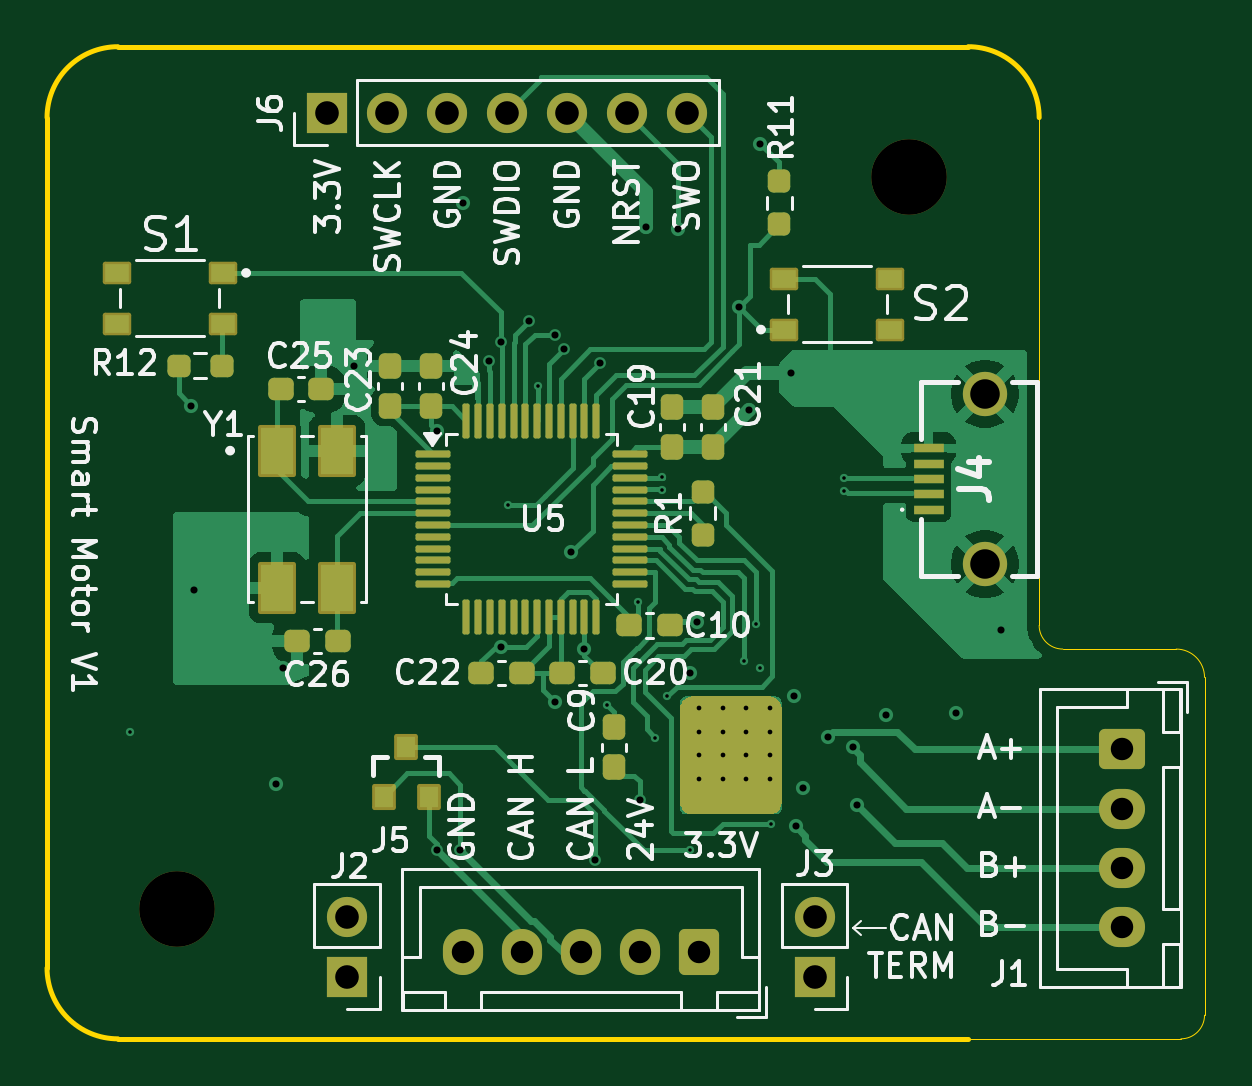
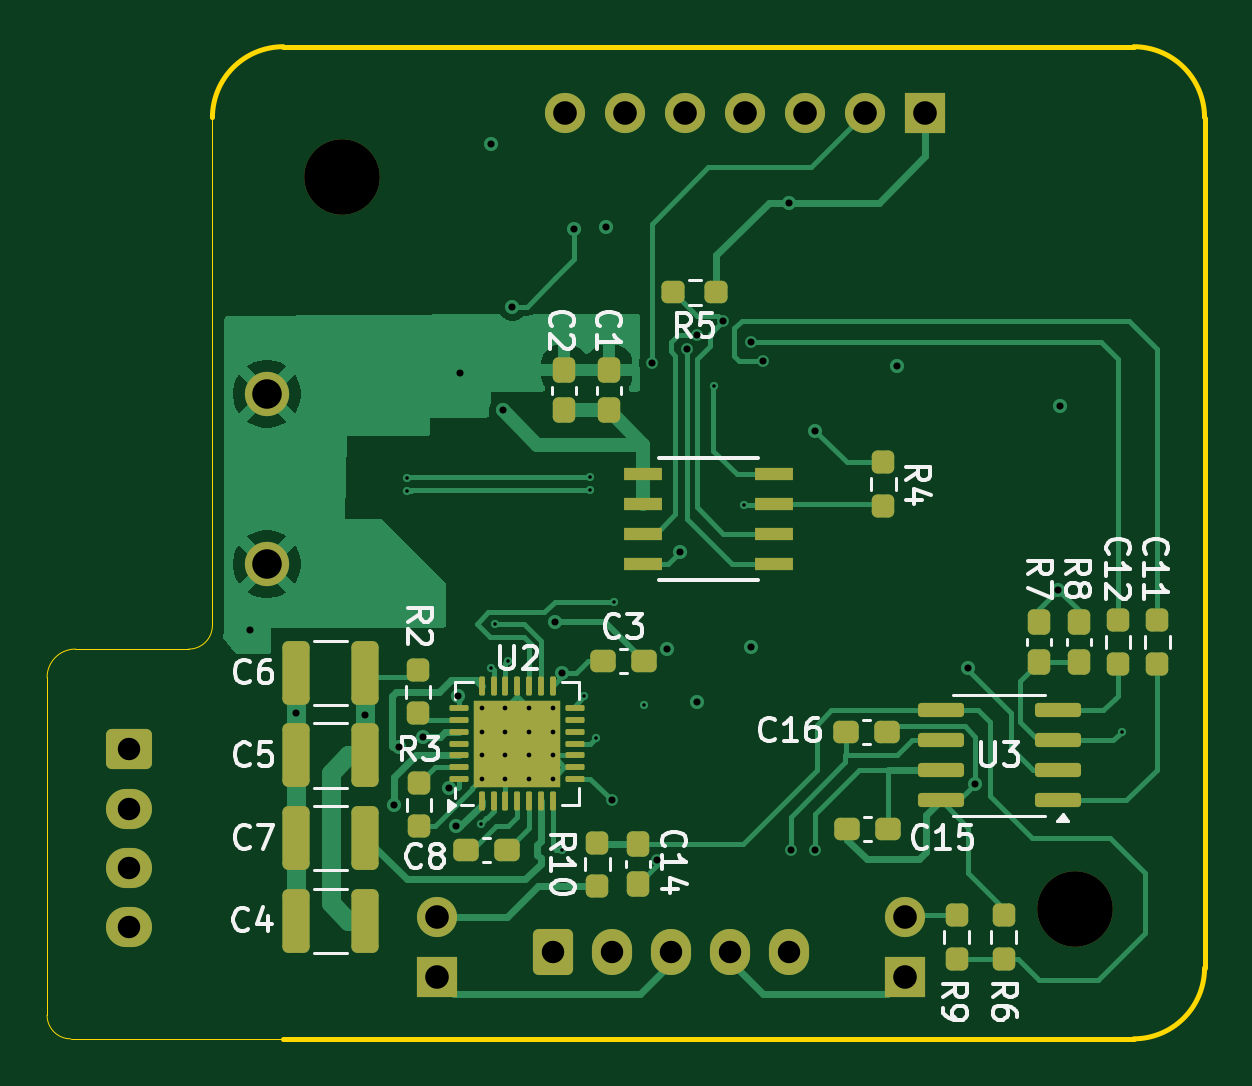
Circuit board: 12 layer files. Board 49.0 x 42.0 mm.
- bottom_copper: Smart Motor-B_Cu.gbr (36609 bytes)
- bottom_mask: Smart Motor-B_Mask.gbr (6297 bytes)
- paste: Smart Motor-B_Paste.gbr (5245 bytes)
- bottom_silk: Smart Motor-B_Silkscreen.gbr (38341 bytes)
- outline: Smart Motor-Edge_Cuts.gbr (1390 bytes)
- top_copper: Smart Motor-F_Cu.gbr (49042 bytes)
- top_mask: Smart Motor-F_Mask.gbr (7842 bytes)
- paste: Smart Motor-F_Paste.gbr (4819 bytes)
- top_silk: Smart Motor-F_Silkscreen.gbr (71737 bytes)
- inner_copper: Smart Motor-In1_Cu.gbr (119646 bytes)
- inner_copper: Smart Motor-In2_Cu.gbr (114776 bytes)
- drill: Smart Motor.drl (2084 bytes)

=== bottom_copper: Smart Motor-B_Cu.gbr (36609 bytes, source omitted) ===
=== bottom_mask: Smart Motor-B_Mask.gbr ===
%TF.GenerationSoftware,KiCad,Pcbnew,9.0.2*%
%TF.CreationDate,2025-07-23T20:38:51-05:00*%
%TF.ProjectId,Smart Motor,536d6172-7420-44d6-9f74-6f722e6b6963,rev?*%
%TF.SameCoordinates,Original*%
%TF.FileFunction,Soldermask,Bot*%
%TF.FilePolarity,Negative*%
%FSLAX46Y46*%
G04 Gerber Fmt 4.6, Leading zero omitted, Abs format (unit mm)*
G04 Created by KiCad (PCBNEW 9.0.2) date 2025-07-23 20:38:51*
%MOMM*%
%LPD*%
G01*
G04 APERTURE LIST*
G04 Aperture macros list*
%AMRoundRect*
0 Rectangle with rounded corners*
0 $1 Rounding radius*
0 $2 $3 $4 $5 $6 $7 $8 $9 X,Y pos of 4 corners*
0 Add a 4 corners polygon primitive as box body*
4,1,4,$2,$3,$4,$5,$6,$7,$8,$9,$2,$3,0*
0 Add four circle primitives for the rounded corners*
1,1,$1+$1,$2,$3*
1,1,$1+$1,$4,$5*
1,1,$1+$1,$6,$7*
1,1,$1+$1,$8,$9*
0 Add four rect primitives between the rounded corners*
20,1,$1+$1,$2,$3,$4,$5,0*
20,1,$1+$1,$4,$5,$6,$7,0*
20,1,$1+$1,$6,$7,$8,$9,0*
20,1,$1+$1,$8,$9,$2,$3,0*%
G04 Aperture macros list end*
%ADD10C,1.875000*%
%ADD11C,3.200000*%
%ADD12R,1.700000X1.700000*%
%ADD13C,1.700000*%
%ADD14RoundRect,0.250000X0.600000X0.725000X-0.600000X0.725000X-0.600000X-0.725000X0.600000X-0.725000X0*%
%ADD15O,1.700000X1.950000*%
%ADD16RoundRect,0.250000X-0.725000X0.600000X-0.725000X-0.600000X0.725000X-0.600000X0.725000X0.600000X0*%
%ADD17O,1.950000X1.700000*%
%ADD18RoundRect,0.237500X-0.237500X0.250000X-0.237500X-0.250000X0.237500X-0.250000X0.237500X0.250000X0*%
%ADD19RoundRect,0.062500X0.062500X-0.337500X0.062500X0.337500X-0.062500X0.337500X-0.062500X-0.337500X0*%
%ADD20RoundRect,0.062500X0.337500X-0.062500X0.337500X0.062500X-0.337500X0.062500X-0.337500X-0.062500X0*%
%ADD21R,3.700000X3.700000*%
%ADD22RoundRect,0.250000X0.325000X1.100000X-0.325000X1.100000X-0.325000X-1.100000X0.325000X-1.100000X0*%
%ADD23RoundRect,0.250000X-0.325000X-1.100000X0.325000X-1.100000X0.325000X1.100000X-0.325000X1.100000X0*%
%ADD24RoundRect,0.237500X-0.300000X-0.237500X0.300000X-0.237500X0.300000X0.237500X-0.300000X0.237500X0*%
%ADD25R,1.603000X0.558800*%
%ADD26RoundRect,0.237500X-0.237500X0.300000X-0.237500X-0.300000X0.237500X-0.300000X0.237500X0.300000X0*%
%ADD27RoundRect,0.150000X-0.825000X-0.150000X0.825000X-0.150000X0.825000X0.150000X-0.825000X0.150000X0*%
%ADD28RoundRect,0.237500X0.300000X0.237500X-0.300000X0.237500X-0.300000X-0.237500X0.300000X-0.237500X0*%
%ADD29RoundRect,0.237500X-0.250000X-0.237500X0.250000X-0.237500X0.250000X0.237500X-0.250000X0.237500X0*%
%ADD30RoundRect,0.237500X0.237500X-0.250000X0.237500X0.250000X-0.237500X0.250000X-0.237500X-0.250000X0*%
G04 APERTURE END LIST*
D10*
%TO.C,J4*%
X159700000Y-126910000D03*
X159700000Y-119690000D03*
%TD*%
D11*
%TO.C,REF\u002A\u002A*%
X125500000Y-141500000D03*
%TD*%
D12*
%TO.C,J2*%
X132700000Y-144375000D03*
D13*
X132700000Y-141835000D03*
%TD*%
D14*
%TO.C,J5*%
X147600000Y-143325000D03*
D15*
X145100000Y-143325000D03*
X142600000Y-143325000D03*
X140100000Y-143325000D03*
X137600000Y-143325000D03*
%TD*%
D12*
%TO.C,J6*%
X131840000Y-107800000D03*
D13*
X134380000Y-107800000D03*
X136920000Y-107800000D03*
X139460000Y-107800000D03*
X142000000Y-107800000D03*
X144540000Y-107800000D03*
X147080000Y-107800000D03*
%TD*%
D16*
%TO.C,J1*%
X165525000Y-134750000D03*
D17*
X165525000Y-137250000D03*
X165525000Y-139750000D03*
X165525000Y-142250000D03*
%TD*%
D12*
%TO.C,J3*%
X152500000Y-144375000D03*
D13*
X152500000Y-141835000D03*
%TD*%
D11*
%TO.C,REF\u002A\u002A*%
X156500000Y-110500000D03*
%TD*%
D18*
%TO.C,R2*%
X153300000Y-131400000D03*
X153300000Y-133225000D03*
%TD*%
%TO.C,R9*%
X130500000Y-141775000D03*
X130500000Y-143600000D03*
%TD*%
D19*
%TO.C,U2*%
X150600000Y-136950000D03*
X150100000Y-136950000D03*
X149600000Y-136950000D03*
X149100000Y-136950000D03*
X148600000Y-136950000D03*
X148100000Y-136950000D03*
X147600000Y-136950000D03*
D20*
X146650000Y-136000000D03*
X146650000Y-135500000D03*
X146650000Y-135000000D03*
X146650000Y-134500000D03*
X146650000Y-134000000D03*
X146650000Y-133500000D03*
X146650000Y-133000000D03*
D19*
X147600000Y-132050000D03*
X148100000Y-132050000D03*
X148600000Y-132050000D03*
X149100000Y-132050000D03*
X149600000Y-132050000D03*
X150100000Y-132050000D03*
X150600000Y-132050000D03*
D20*
X151550000Y-133000000D03*
X151550000Y-133500000D03*
X151550000Y-134000000D03*
X151550000Y-134500000D03*
X151550000Y-135000000D03*
X151550000Y-135500000D03*
X151550000Y-136000000D03*
D21*
X149100000Y-134500000D03*
%TD*%
D22*
%TO.C,C7*%
X158475000Y-138500000D03*
X155525000Y-138500000D03*
%TD*%
D23*
%TO.C,C6*%
X155525000Y-131500000D03*
X158475000Y-131500000D03*
%TD*%
D24*
%TO.C,C15*%
X133400000Y-138100000D03*
X135125000Y-138100000D03*
%TD*%
D18*
%TO.C,R3*%
X153250000Y-136175000D03*
X153250000Y-138000000D03*
%TD*%
D23*
%TO.C,C5*%
X155525000Y-135000000D03*
X158475000Y-135000000D03*
%TD*%
D18*
%TO.C,R6*%
X128500000Y-141775000D03*
X128500000Y-143600000D03*
%TD*%
D25*
%TO.C,U1*%
X143757300Y-123095000D03*
X143757300Y-124365000D03*
X143757300Y-125635000D03*
X143757300Y-126905000D03*
X138242700Y-126905000D03*
X138242700Y-125635000D03*
X138242700Y-124365000D03*
X138242700Y-123095000D03*
%TD*%
D26*
%TO.C,C12*%
X125333333Y-129337500D03*
X125333333Y-131062500D03*
%TD*%
D24*
%TO.C,C16*%
X133437500Y-134000000D03*
X135162500Y-134000000D03*
%TD*%
D26*
%TO.C,C2*%
X147100000Y-118675000D03*
X147100000Y-120400000D03*
%TD*%
D27*
%TO.C,U3*%
X126225000Y-136905000D03*
X126225000Y-135635000D03*
X126225000Y-134365000D03*
X126225000Y-133095000D03*
X131175000Y-133095000D03*
X131175000Y-134365000D03*
X131175000Y-135635000D03*
X131175000Y-136905000D03*
%TD*%
D26*
%TO.C,C1*%
X145200000Y-118675000D03*
X145200000Y-120400000D03*
%TD*%
%TO.C,C11*%
X127000000Y-129337500D03*
X127000000Y-131062500D03*
%TD*%
D18*
%TO.C,R7*%
X122000000Y-129287500D03*
X122000000Y-131112500D03*
%TD*%
D28*
%TO.C,C8*%
X151250000Y-139000000D03*
X149525000Y-139000000D03*
%TD*%
D26*
%TO.C,C14*%
X144000000Y-138737500D03*
X144000000Y-140462500D03*
%TD*%
D18*
%TO.C,R4*%
X133600000Y-122600000D03*
X133600000Y-124425000D03*
%TD*%
D28*
%TO.C,C3*%
X145475000Y-131000000D03*
X143750000Y-131000000D03*
%TD*%
D22*
%TO.C,C4*%
X158475000Y-142000000D03*
X155525000Y-142000000D03*
%TD*%
D29*
%TO.C,R5*%
X140675000Y-115400000D03*
X142500000Y-115400000D03*
%TD*%
D30*
%TO.C,R10*%
X145700000Y-140525000D03*
X145700000Y-138700000D03*
%TD*%
D18*
%TO.C,R8*%
X123666667Y-129287500D03*
X123666667Y-131112500D03*
%TD*%
M02*

=== paste: Smart Motor-B_Paste.gbr ===
%TF.GenerationSoftware,KiCad,Pcbnew,9.0.2*%
%TF.CreationDate,2025-07-23T20:38:51-05:00*%
%TF.ProjectId,Smart Motor,536d6172-7420-44d6-9f74-6f722e6b6963,rev?*%
%TF.SameCoordinates,Original*%
%TF.FileFunction,Paste,Bot*%
%TF.FilePolarity,Positive*%
%FSLAX46Y46*%
G04 Gerber Fmt 4.6, Leading zero omitted, Abs format (unit mm)*
G04 Created by KiCad (PCBNEW 9.0.2) date 2025-07-23 20:38:51*
%MOMM*%
%LPD*%
G01*
G04 APERTURE LIST*
G04 Aperture macros list*
%AMRoundRect*
0 Rectangle with rounded corners*
0 $1 Rounding radius*
0 $2 $3 $4 $5 $6 $7 $8 $9 X,Y pos of 4 corners*
0 Add a 4 corners polygon primitive as box body*
4,1,4,$2,$3,$4,$5,$6,$7,$8,$9,$2,$3,0*
0 Add four circle primitives for the rounded corners*
1,1,$1+$1,$2,$3*
1,1,$1+$1,$4,$5*
1,1,$1+$1,$6,$7*
1,1,$1+$1,$8,$9*
0 Add four rect primitives between the rounded corners*
20,1,$1+$1,$2,$3,$4,$5,0*
20,1,$1+$1,$4,$5,$6,$7,0*
20,1,$1+$1,$6,$7,$8,$9,0*
20,1,$1+$1,$8,$9,$2,$3,0*%
G04 Aperture macros list end*
%ADD10RoundRect,0.237500X-0.237500X0.250000X-0.237500X-0.250000X0.237500X-0.250000X0.237500X0.250000X0*%
%ADD11RoundRect,0.250000X0.495000X-0.495000X0.495000X0.495000X-0.495000X0.495000X-0.495000X-0.495000X0*%
%ADD12RoundRect,0.062500X0.062500X-0.337500X0.062500X0.337500X-0.062500X0.337500X-0.062500X-0.337500X0*%
%ADD13RoundRect,0.062500X0.337500X-0.062500X0.337500X0.062500X-0.337500X0.062500X-0.337500X-0.062500X0*%
%ADD14RoundRect,0.250000X0.325000X1.100000X-0.325000X1.100000X-0.325000X-1.100000X0.325000X-1.100000X0*%
%ADD15RoundRect,0.250000X-0.325000X-1.100000X0.325000X-1.100000X0.325000X1.100000X-0.325000X1.100000X0*%
%ADD16RoundRect,0.237500X-0.300000X-0.237500X0.300000X-0.237500X0.300000X0.237500X-0.300000X0.237500X0*%
%ADD17R,1.603000X0.558800*%
%ADD18RoundRect,0.237500X-0.237500X0.300000X-0.237500X-0.300000X0.237500X-0.300000X0.237500X0.300000X0*%
%ADD19RoundRect,0.150000X-0.825000X-0.150000X0.825000X-0.150000X0.825000X0.150000X-0.825000X0.150000X0*%
%ADD20RoundRect,0.237500X0.300000X0.237500X-0.300000X0.237500X-0.300000X-0.237500X0.300000X-0.237500X0*%
%ADD21RoundRect,0.237500X-0.250000X-0.237500X0.250000X-0.237500X0.250000X0.237500X-0.250000X0.237500X0*%
%ADD22RoundRect,0.237500X0.237500X-0.250000X0.237500X0.250000X-0.237500X0.250000X-0.237500X-0.250000X0*%
G04 APERTURE END LIST*
D10*
%TO.C,R2*%
X153300000Y-131400000D03*
X153300000Y-133225000D03*
%TD*%
%TO.C,R9*%
X130500000Y-141775000D03*
X130500000Y-143600000D03*
%TD*%
D11*
%TO.C,U2*%
X148175000Y-135425000D03*
X150025000Y-135425000D03*
X148175000Y-133575000D03*
X150025000Y-133575000D03*
D12*
X150600000Y-136950000D03*
X150100000Y-136950000D03*
X149600000Y-136950000D03*
X149100000Y-136950000D03*
X148600000Y-136950000D03*
X148100000Y-136950000D03*
X147600000Y-136950000D03*
D13*
X146650000Y-136000000D03*
X146650000Y-135500000D03*
X146650000Y-135000000D03*
X146650000Y-134500000D03*
X146650000Y-134000000D03*
X146650000Y-133500000D03*
X146650000Y-133000000D03*
D12*
X147600000Y-132050000D03*
X148100000Y-132050000D03*
X148600000Y-132050000D03*
X149100000Y-132050000D03*
X149600000Y-132050000D03*
X150100000Y-132050000D03*
X150600000Y-132050000D03*
D13*
X151550000Y-133000000D03*
X151550000Y-133500000D03*
X151550000Y-134000000D03*
X151550000Y-134500000D03*
X151550000Y-135000000D03*
X151550000Y-135500000D03*
X151550000Y-136000000D03*
%TD*%
D14*
%TO.C,C7*%
X158475000Y-138500000D03*
X155525000Y-138500000D03*
%TD*%
D15*
%TO.C,C6*%
X155525000Y-131500000D03*
X158475000Y-131500000D03*
%TD*%
D16*
%TO.C,C15*%
X133400000Y-138100000D03*
X135125000Y-138100000D03*
%TD*%
D10*
%TO.C,R3*%
X153250000Y-136175000D03*
X153250000Y-138000000D03*
%TD*%
D15*
%TO.C,C5*%
X155525000Y-135000000D03*
X158475000Y-135000000D03*
%TD*%
D10*
%TO.C,R6*%
X128500000Y-141775000D03*
X128500000Y-143600000D03*
%TD*%
D17*
%TO.C,U1*%
X143757300Y-123095000D03*
X143757300Y-124365000D03*
X143757300Y-125635000D03*
X143757300Y-126905000D03*
X138242700Y-126905000D03*
X138242700Y-125635000D03*
X138242700Y-124365000D03*
X138242700Y-123095000D03*
%TD*%
D18*
%TO.C,C12*%
X125333333Y-129337500D03*
X125333333Y-131062500D03*
%TD*%
D16*
%TO.C,C16*%
X133437500Y-134000000D03*
X135162500Y-134000000D03*
%TD*%
D18*
%TO.C,C2*%
X147100000Y-118675000D03*
X147100000Y-120400000D03*
%TD*%
D19*
%TO.C,U3*%
X126225000Y-136905000D03*
X126225000Y-135635000D03*
X126225000Y-134365000D03*
X126225000Y-133095000D03*
X131175000Y-133095000D03*
X131175000Y-134365000D03*
X131175000Y-135635000D03*
X131175000Y-136905000D03*
%TD*%
D18*
%TO.C,C1*%
X145200000Y-118675000D03*
X145200000Y-120400000D03*
%TD*%
%TO.C,C11*%
X127000000Y-129337500D03*
X127000000Y-131062500D03*
%TD*%
D10*
%TO.C,R7*%
X122000000Y-129287500D03*
X122000000Y-131112500D03*
%TD*%
D20*
%TO.C,C8*%
X151250000Y-139000000D03*
X149525000Y-139000000D03*
%TD*%
D18*
%TO.C,C14*%
X144000000Y-138737500D03*
X144000000Y-140462500D03*
%TD*%
D10*
%TO.C,R4*%
X133600000Y-122600000D03*
X133600000Y-124425000D03*
%TD*%
D20*
%TO.C,C3*%
X145475000Y-131000000D03*
X143750000Y-131000000D03*
%TD*%
D14*
%TO.C,C4*%
X158475000Y-142000000D03*
X155525000Y-142000000D03*
%TD*%
D21*
%TO.C,R5*%
X140675000Y-115400000D03*
X142500000Y-115400000D03*
%TD*%
D22*
%TO.C,R10*%
X145700000Y-140525000D03*
X145700000Y-138700000D03*
%TD*%
D10*
%TO.C,R8*%
X123666667Y-129287500D03*
X123666667Y-131112500D03*
%TD*%
M02*

=== bottom_silk: Smart Motor-B_Silkscreen.gbr (38341 bytes, source omitted) ===
=== outline: Smart Motor-Edge_Cuts.gbr ===
%TF.GenerationSoftware,KiCad,Pcbnew,9.0.2*%
%TF.CreationDate,2025-07-23T20:38:51-05:00*%
%TF.ProjectId,Smart Motor,536d6172-7420-44d6-9f74-6f722e6b6963,rev?*%
%TF.SameCoordinates,Original*%
%TF.FileFunction,Profile,NP*%
%FSLAX46Y46*%
G04 Gerber Fmt 4.6, Leading zero omitted, Abs format (unit mm)*
G04 Created by KiCad (PCBNEW 9.0.2) date 2025-07-23 20:38:51*
%MOMM*%
%LPD*%
G01*
G04 APERTURE LIST*
%TA.AperFunction,Profile*%
%ADD10C,0.200000*%
%TD*%
%TA.AperFunction,Profile*%
%ADD11C,0.050000*%
%TD*%
G04 APERTURE END LIST*
D10*
X120000000Y-108000000D02*
G75*
G02*
X123000000Y-105000000I3000000J0D01*
G01*
X159000000Y-105000000D02*
G75*
G02*
X162000000Y-108000000I0J-3000000D01*
G01*
X159000000Y-147000000D02*
X123000000Y-147000000D01*
D11*
X168000000Y-147000000D02*
X159000000Y-147000000D01*
X162000000Y-108000000D02*
X162000000Y-129500000D01*
X163000000Y-130500000D02*
X167800000Y-130500000D01*
X169000000Y-146000000D02*
G75*
G02*
X168000000Y-147000000I-1000000J0D01*
G01*
D10*
X120000000Y-144000000D02*
X120000000Y-108000000D01*
X123000000Y-105000000D02*
X159000000Y-105000000D01*
D11*
X163000000Y-130500000D02*
G75*
G02*
X162000000Y-129500000I0J1000000D01*
G01*
D10*
X123000000Y-147000000D02*
G75*
G02*
X120000000Y-144000000I0J3000000D01*
G01*
D11*
X167800000Y-130500000D02*
G75*
G02*
X169000000Y-131700000I0J-1200000D01*
G01*
X169000000Y-131700000D02*
X169000000Y-146000000D01*
M02*

=== top_copper: Smart Motor-F_Cu.gbr (49042 bytes, source omitted) ===
=== top_mask: Smart Motor-F_Mask.gbr (7842 bytes, source omitted) ===
=== paste: Smart Motor-F_Paste.gbr ===
%TF.GenerationSoftware,KiCad,Pcbnew,9.0.2*%
%TF.CreationDate,2025-07-23T20:38:51-05:00*%
%TF.ProjectId,Smart Motor,536d6172-7420-44d6-9f74-6f722e6b6963,rev?*%
%TF.SameCoordinates,Original*%
%TF.FileFunction,Paste,Top*%
%TF.FilePolarity,Positive*%
%FSLAX46Y46*%
G04 Gerber Fmt 4.6, Leading zero omitted, Abs format (unit mm)*
G04 Created by KiCad (PCBNEW 9.0.2) date 2025-07-23 20:38:51*
%MOMM*%
%LPD*%
G01*
G04 APERTURE LIST*
G04 Aperture macros list*
%AMRoundRect*
0 Rectangle with rounded corners*
0 $1 Rounding radius*
0 $2 $3 $4 $5 $6 $7 $8 $9 X,Y pos of 4 corners*
0 Add a 4 corners polygon primitive as box body*
4,1,4,$2,$3,$4,$5,$6,$7,$8,$9,$2,$3,0*
0 Add four circle primitives for the rounded corners*
1,1,$1+$1,$2,$3*
1,1,$1+$1,$4,$5*
1,1,$1+$1,$6,$7*
1,1,$1+$1,$8,$9*
0 Add four rect primitives between the rounded corners*
20,1,$1+$1,$2,$3,$4,$5,0*
20,1,$1+$1,$4,$5,$6,$7,0*
20,1,$1+$1,$6,$7,$8,$9,0*
20,1,$1+$1,$8,$9,$2,$3,0*%
G04 Aperture macros list end*
%ADD10R,1.300000X0.400000*%
%ADD11RoundRect,0.237500X-0.300000X-0.237500X0.300000X-0.237500X0.300000X0.237500X-0.300000X0.237500X0*%
%ADD12RoundRect,0.237500X0.300000X0.237500X-0.300000X0.237500X-0.300000X-0.237500X0.300000X-0.237500X0*%
%ADD13R,1.000000X0.750000*%
%ADD14RoundRect,0.237500X0.250000X0.237500X-0.250000X0.237500X-0.250000X-0.237500X0.250000X-0.237500X0*%
%ADD15RoundRect,0.237500X0.237500X-0.300000X0.237500X0.300000X-0.237500X0.300000X-0.237500X-0.300000X0*%
%ADD16RoundRect,0.075000X-0.662500X-0.075000X0.662500X-0.075000X0.662500X0.075000X-0.662500X0.075000X0*%
%ADD17RoundRect,0.075000X-0.075000X-0.662500X0.075000X-0.662500X0.075000X0.662500X-0.075000X0.662500X0*%
%ADD18RoundRect,0.237500X-0.237500X0.250000X-0.237500X-0.250000X0.237500X-0.250000X0.237500X0.250000X0*%
%ADD19R,1.400000X2.000000*%
%ADD20R,0.800000X0.900000*%
%ADD21RoundRect,0.237500X0.237500X-0.250000X0.237500X0.250000X-0.237500X0.250000X-0.237500X-0.250000X0*%
G04 APERTURE END LIST*
D10*
%TO.C,J4*%
X157320000Y-124600000D03*
X157320000Y-123950000D03*
X157320000Y-123300000D03*
X157320000Y-122650000D03*
X157320000Y-122000000D03*
%TD*%
D11*
%TO.C,C25*%
X129887500Y-119500000D03*
X131612500Y-119500000D03*
%TD*%
%TO.C,C20*%
X141800000Y-131500000D03*
X143525000Y-131500000D03*
%TD*%
D12*
%TO.C,C26*%
X132300000Y-130150000D03*
X130575000Y-130150000D03*
%TD*%
%TO.C,C22*%
X140112500Y-131500000D03*
X138387500Y-131500000D03*
%TD*%
D13*
%TO.C,S2*%
X151202500Y-116975000D03*
X155702500Y-116975000D03*
X151202500Y-114825000D03*
X155702500Y-114825000D03*
%TD*%
D14*
%TO.C,R12*%
X127400000Y-118500000D03*
X125575000Y-118500000D03*
%TD*%
D13*
%TO.C,S1*%
X127447500Y-114575000D03*
X122947500Y-114575000D03*
X127447500Y-116725000D03*
X122947500Y-116725000D03*
%TD*%
D15*
%TO.C,C19*%
X146450000Y-121962500D03*
X146450000Y-120237500D03*
%TD*%
D16*
%TO.C,U5*%
X136337500Y-122250000D03*
X136337500Y-122750000D03*
X136337500Y-123250000D03*
X136337500Y-123750000D03*
X136337500Y-124250000D03*
X136337500Y-124750000D03*
X136337500Y-125250000D03*
X136337500Y-125750000D03*
X136337500Y-126250000D03*
X136337500Y-126750000D03*
X136337500Y-127250000D03*
X136337500Y-127750000D03*
D17*
X137750000Y-129162500D03*
X138250000Y-129162500D03*
X138750000Y-129162500D03*
X139250000Y-129162500D03*
X139750000Y-129162500D03*
X140250000Y-129162500D03*
X140750000Y-129162500D03*
X141250000Y-129162500D03*
X141750000Y-129162500D03*
X142250000Y-129162500D03*
X142750000Y-129162500D03*
X143250000Y-129162500D03*
D16*
X144662500Y-127750000D03*
X144662500Y-127250000D03*
X144662500Y-126750000D03*
X144662500Y-126250000D03*
X144662500Y-125750000D03*
X144662500Y-125250000D03*
X144662500Y-124750000D03*
X144662500Y-124250000D03*
X144662500Y-123750000D03*
X144662500Y-123250000D03*
X144662500Y-122750000D03*
X144662500Y-122250000D03*
D17*
X143250000Y-120837500D03*
X142750000Y-120837500D03*
X142250000Y-120837500D03*
X141750000Y-120837500D03*
X141250000Y-120837500D03*
X140750000Y-120837500D03*
X140250000Y-120837500D03*
X139750000Y-120837500D03*
X139250000Y-120837500D03*
X138750000Y-120837500D03*
X138250000Y-120837500D03*
X137750000Y-120837500D03*
%TD*%
D12*
%TO.C,C10*%
X146362500Y-129500000D03*
X144637500Y-129500000D03*
%TD*%
D18*
%TO.C,R11*%
X151000000Y-110700000D03*
X151000000Y-112525000D03*
%TD*%
D15*
%TO.C,C23*%
X134500000Y-120225000D03*
X134500000Y-118500000D03*
%TD*%
%TO.C,C21*%
X148200000Y-121962500D03*
X148200000Y-120237500D03*
%TD*%
%TO.C,C9*%
X144000000Y-135512500D03*
X144000000Y-133787500D03*
%TD*%
D19*
%TO.C,Y1*%
X129730000Y-122100000D03*
X129730000Y-127900000D03*
X132270000Y-127900000D03*
X132270000Y-122100000D03*
%TD*%
D15*
%TO.C,C24*%
X136250000Y-120225000D03*
X136250000Y-118500000D03*
%TD*%
D20*
%TO.C,D1*%
X134250000Y-136750000D03*
X136150000Y-136750000D03*
X135200000Y-134650000D03*
%TD*%
D21*
%TO.C,R1*%
X147750000Y-125662500D03*
X147750000Y-123837500D03*
%TD*%
M02*

=== top_silk: Smart Motor-F_Silkscreen.gbr (71737 bytes, source omitted) ===
=== inner_copper: Smart Motor-In1_Cu.gbr (119646 bytes, source omitted) ===
=== inner_copper: Smart Motor-In2_Cu.gbr (114776 bytes, source omitted) ===
=== drill: Smart Motor.drl ===
M48
; DRILL file {KiCad 9.0.2} date 2025-07-23T20:38:46-0500
; FORMAT={-:-/ absolute / metric / decimal}
; #@! TF.CreationDate,2025-07-23T20:38:46-05:00
; #@! TF.GenerationSoftware,Kicad,Pcbnew,9.0.2
; #@! TF.FileFunction,MixedPlating,1,4
FMAT,2
METRIC
; #@! TA.AperFunction,Plated,PTH,ViaDrill
T1C0.150
; #@! TA.AperFunction,Plated,PTH,ComponentDrill
T2C0.200
; #@! TA.AperFunction,Plated,PTH,ViaDrill
T3C0.300
; #@! TA.AperFunction,Plated,PTH,ComponentDrill
T4C0.950
; #@! TA.AperFunction,Plated,PTH,ComponentDrill
T5C1.000
; #@! TA.AperFunction,Plated,PTH,ComponentDrill
T6C1.250
; #@! TA.AperFunction,NonPlated,NPTH,ComponentDrill
T7C3.200
%
G90
G05
T1
X123.5Y-134.0
X139.5Y-124.4
X140.768Y-119.344
X143.725Y-132.875
X145.0Y-128.5
X145.75Y-134.25
X146.021Y-123.225
X146.021Y-123.775
X146.25Y-132.5
X147.2Y-139.0
X149.5Y-131.0
X150.032Y-129.45
X150.2Y-131.3
X150.65Y-137.899
X153.75Y-123.25
X153.75Y-123.8
T2
X147.6Y-133.0
X147.6Y-134.0
X147.6Y-135.0
X147.6Y-136.0
X148.6Y-133.0
X148.6Y-134.0
X148.6Y-135.0
X148.6Y-136.0
X149.6Y-133.0
X149.6Y-134.0
X149.6Y-135.0
X149.6Y-136.0
X150.6Y-133.0
X150.6Y-134.0
X150.6Y-135.0
X150.6Y-136.0
T3
X126.1Y-120.2
X126.2Y-128.0
X129.7Y-136.2
X130.0Y-131.3
X133.0Y-118.5
X136.5Y-121.25
X136.5Y-139.0
X137.5Y-139.0
X137.6Y-111.6
X138.7Y-118.3
X139.2Y-117.5
X139.2Y-130.4
X140.4Y-116.6
X141.5Y-117.2
X141.5Y-132.75
X141.9Y-117.8
X142.2Y-126.4
X142.75Y-130.5
X143.184Y-139.409
X143.4Y-118.4
X145.1Y-136.9
X145.352Y-112.625
X146.7Y-112.7
X147.2Y-131.5
X147.5Y-129.35
X149.3Y-116.0
X149.7Y-120.4
X150.2Y-109.1
X151.5Y-118.792
X151.6Y-132.5
X151.7Y-138.0
X152.0Y-136.4
X153.076Y-134.216
X154.1Y-134.65
X154.3Y-137.1
X155.525Y-133.3
X158.475Y-133.2
X160.4Y-129.7
T4
X137.6Y-143.325
X140.1Y-143.325
X142.6Y-143.325
X145.1Y-143.325
X147.6Y-143.325
X165.525Y-134.75
X165.525Y-137.25
X165.525Y-139.75
X165.525Y-142.25
T5
X131.84Y-107.8
X132.7Y-141.835
X132.7Y-144.375
X134.38Y-107.8
X136.92Y-107.8
X139.46Y-107.8
X142.0Y-107.8
X144.54Y-107.8
X147.08Y-107.8
X152.5Y-141.835
X152.5Y-144.375
T6
X159.7Y-119.69
X159.7Y-126.91
T7
X125.5Y-141.5
X156.5Y-110.5
M30

